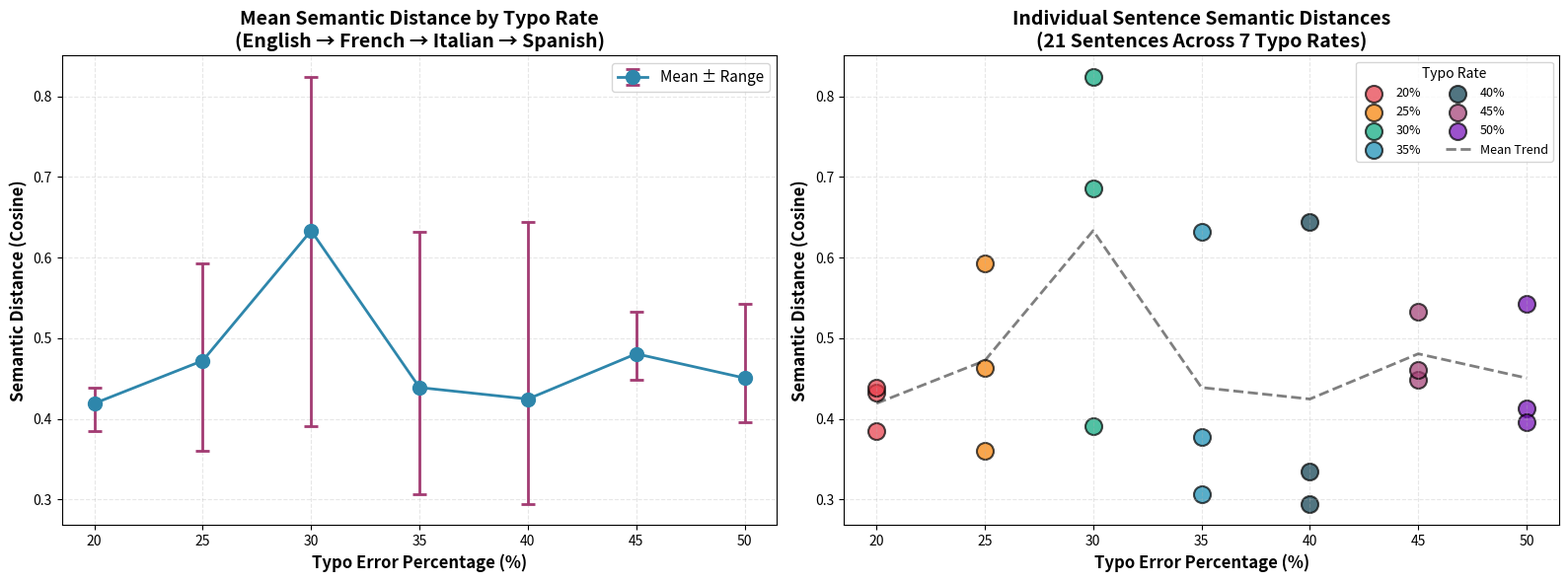

Here is the Python script that generated this plot: (Note: this script raises an exception after producing the figure.)
"""
Generate visualization of semantic distance vs typo rate.
"""
import matplotlib.pyplot as plt
from pathlib import Path

# Data from the analysis
typo_rates = [20, 25, 30, 35, 40, 45, 50]
mean_distances = [0.419234, 0.472238, 0.633496, 0.438959, 0.424658, 0.480778, 0.450693]

# Individual sentence distances by typo rate
individual_distances = {
    20: [0.433148, 0.439270, 0.385284],
    25: [0.593068, 0.463744, 0.359901],
    30: [0.685558, 0.824023, 0.390907],
    35: [0.307152, 0.631901, 0.377825],
    40: [0.334788, 0.294879, 0.644306],
    45: [0.533552, 0.448569, 0.460213],
    50: [0.412904, 0.543321, 0.395854]
}

# Create figure with two subplots
fig, (ax1, ax2) = plt.subplots(1, 2, figsize=(16, 6))

# Plot 1: Mean distances with error bars showing range
mins = [min(individual_distances[r]) for r in typo_rates]
maxs = [max(individual_distances[r]) for r in typo_rates]
errors = [[mean_distances[i] - mins[i] for i in range(len(typo_rates))],
          [maxs[i] - mean_distances[i] for i in range(len(typo_rates))]]

ax1.errorbar(typo_rates, mean_distances, yerr=errors, fmt='o-', linewidth=2,
             markersize=10, capsize=5, capthick=2, color='#2E86AB',
             ecolor='#A23B72', label='Mean ± Range')
ax1.set_xlabel('Typo Error Percentage (%)', fontsize=12, fontweight='bold')
ax1.set_ylabel('Semantic Distance (Cosine)', fontsize=12, fontweight='bold')
ax1.set_title('Mean Semantic Distance by Typo Rate\n(English → French → Italian → Spanish)',
              fontsize=14, fontweight='bold')
ax1.grid(True, alpha=0.3, linestyle='--')
ax1.set_xticks(typo_rates)
ax1.legend(fontsize=11)

# Plot 2: All individual data points
colors = ['#E63946', '#F77F00', '#06A77D', '#118AB2', '#073B4C', '#A23B72', '#7209B7']
for i, rate in enumerate(typo_rates):
    distances = individual_distances[rate]
    ax2.scatter([rate] * len(distances), distances, s=150, alpha=0.7,
               color=colors[i], edgecolors='black', linewidths=1.5,
               label=f'{rate}%')

# Add mean line
ax2.plot(typo_rates, mean_distances, 'k--', linewidth=2, alpha=0.5, label='Mean Trend')

ax2.set_xlabel('Typo Error Percentage (%)', fontsize=12, fontweight='bold')
ax2.set_ylabel('Semantic Distance (Cosine)', fontsize=12, fontweight='bold')
ax2.set_title('Individual Sentence Semantic Distances\n(21 Sentences Across 7 Typo Rates)',
              fontsize=14, fontweight='bold')
ax2.grid(True, alpha=0.3, linestyle='--')
ax2.set_xticks(typo_rates)
ax2.legend(fontsize=9, ncol=2, title='Typo Rate', title_fontsize=10)

plt.tight_layout()

# Save figure
output_path = Path(__file__).parent / 'results' / 'semantic_drift_visualization.png'
plt.savefig(output_path, dpi=300, bbox_inches='tight')
print(f"Visualization saved to: {output_path}")

# Create ASCII art version for markdown
print("\nASCII Visualization:")
print("=" * 70)
print("SEMANTIC DISTANCE vs TYPO RATE")
print("=" * 70)
print(f"{'Typo %':<10} {'Mean Distance':<18} {'Visual Bar':<42}")
print("-" * 70)

max_dist = max(mean_distances)
for i, rate in enumerate(typo_rates):
    bar_length = int((mean_distances[i] / max_dist) * 40)
    bar = '█' * bar_length
    print(f"{rate:>3}%{'':<6} {mean_distances[i]:<18.6f} {bar}")

print("=" * 70)

plt.show()
